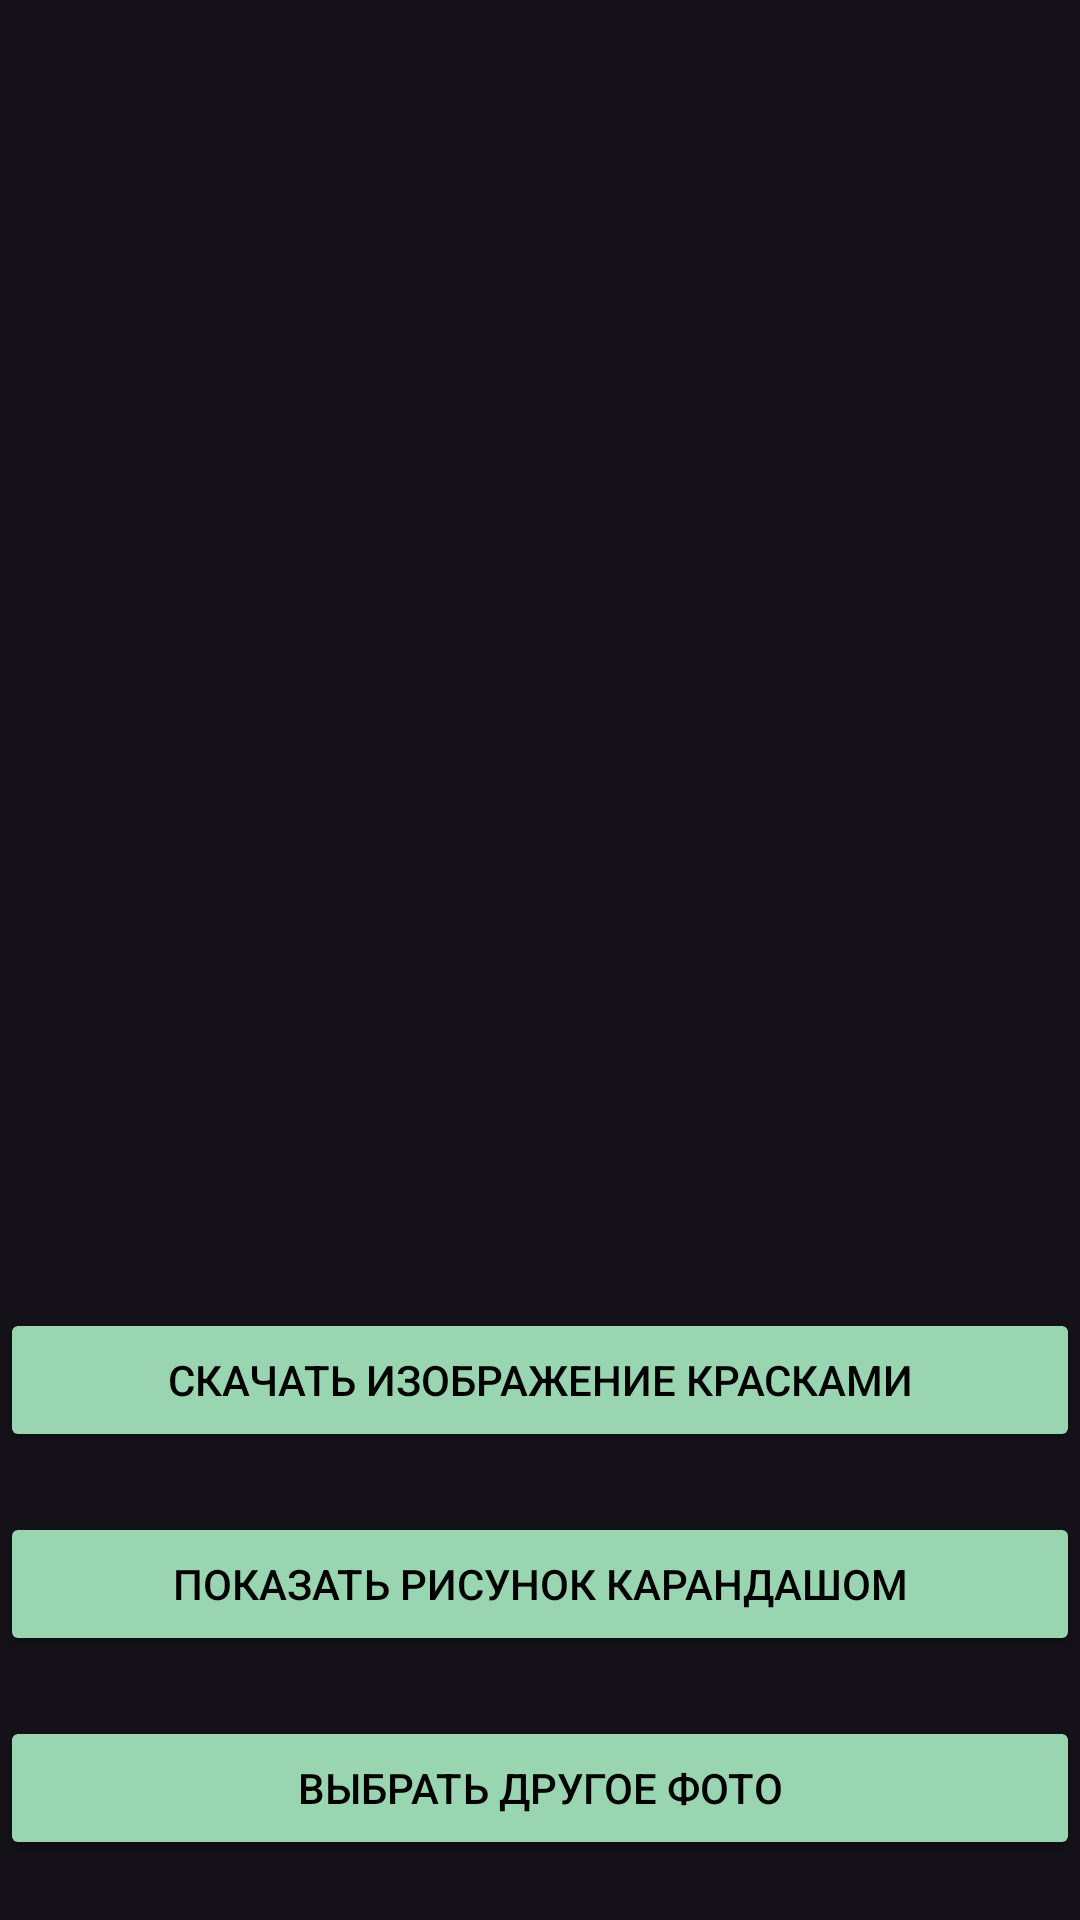

Write the Android layout XML for this screen, with the resource values it uses.
<!-- AndroidManifest.xml: application theme Theme.Material3.Dark -->
<!-- res/layout/activity_second.xml -->
<?xml version="1.0" encoding="utf-8"?>
<LinearLayout xmlns:android="http://schemas.android.com/apk/res/android"
    xmlns:tools="http://schemas.android.com/tools"
    android:layout_width="fill_parent"
    android:layout_height="fill_parent"
    android:orientation="vertical"
    tools:context="com.example.myapplication.SecondActivity">

    <ImageView
        android:id="@+id/ViewImage_paint"
        android:layout_width="match_parent"
        android:layout_height="match_parent"
        android:layout_marginTop="10dp"
        android:layout_marginBottom="10dp"
        android:layout_gravity="center"
        android:layout_weight="1" />



    <Button
        android:id="@+id/btnGetPictures"
        android:layout_width="fill_parent"
        android:layout_height="wrap_content"
        android:layout_gravity="center"
        android:layout_marginTop="20dp"
        android:backgroundTint="@color/green_200"
        android:text="Скачать изображение красками"
        android:textColor="@color/black"/>

    <Button
        android:id="@+id/btnPencilShow"
        android:layout_width="fill_parent"
        android:layout_height="wrap_content"
        android:layout_gravity="center"
        android:layout_marginTop="20dp"
        android:backgroundTint="@color/green_200"
        android:text="Показать рисунок карандашом"
        android:textColor="@color/black"/>

    <Button
        android:id="@+id/btnBack"
        android:layout_width="fill_parent"
        android:layout_height="wrap_content"
        android:layout_gravity="center"
        android:layout_marginTop="20dp"
        android:layout_marginBottom="20dp"
        android:backgroundTint="@color/green_200"
        android:text="Выбрать другое фото"
        android:textColor="@android:color/black"/>

</LinearLayout>
<!-- resources referenced by this layout -->
<resources>
  <color name="black">#FF000000</color>
  <color name="green_200">#98d5b0</color>
</resources>
